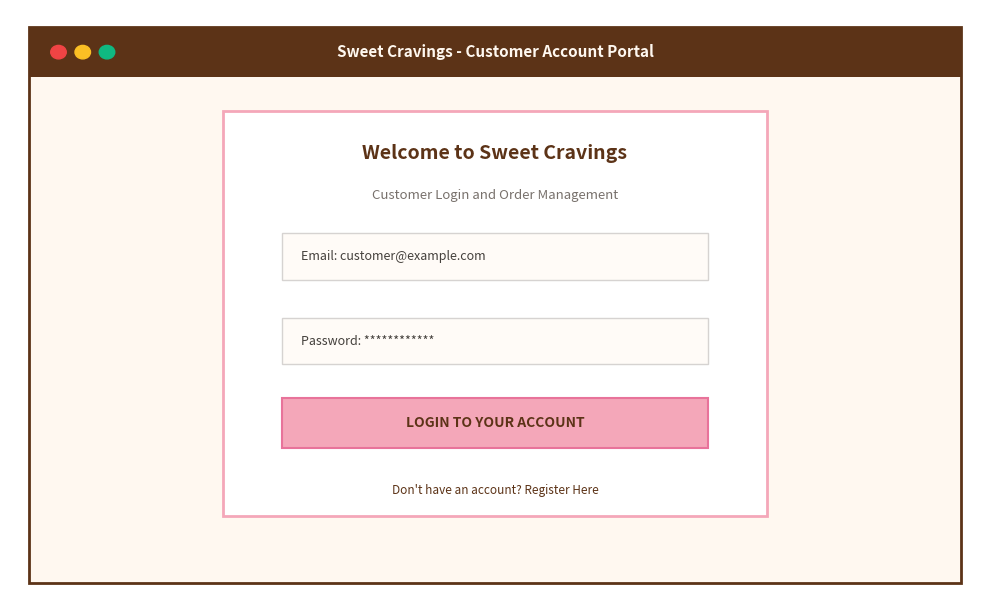
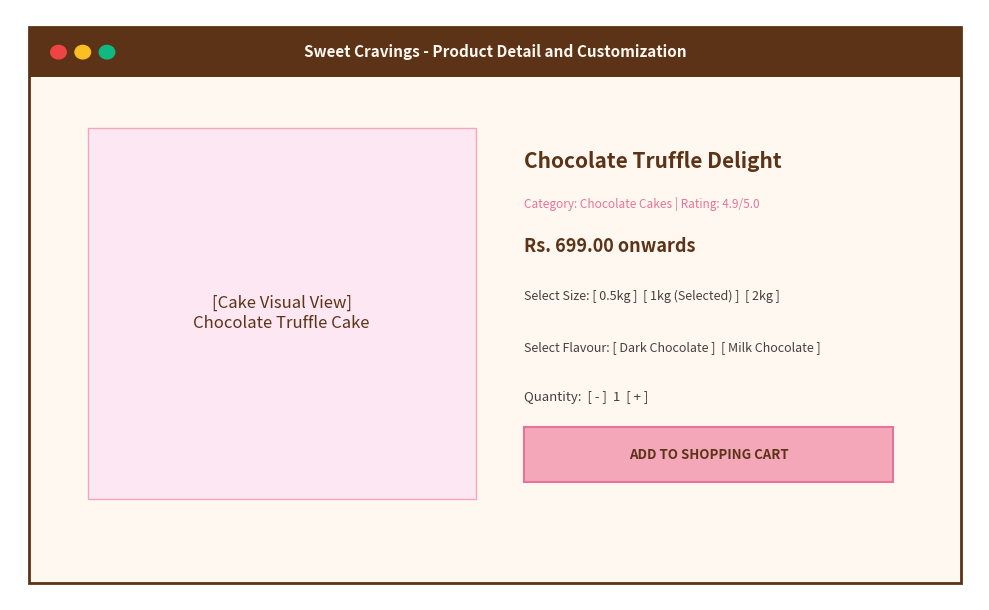
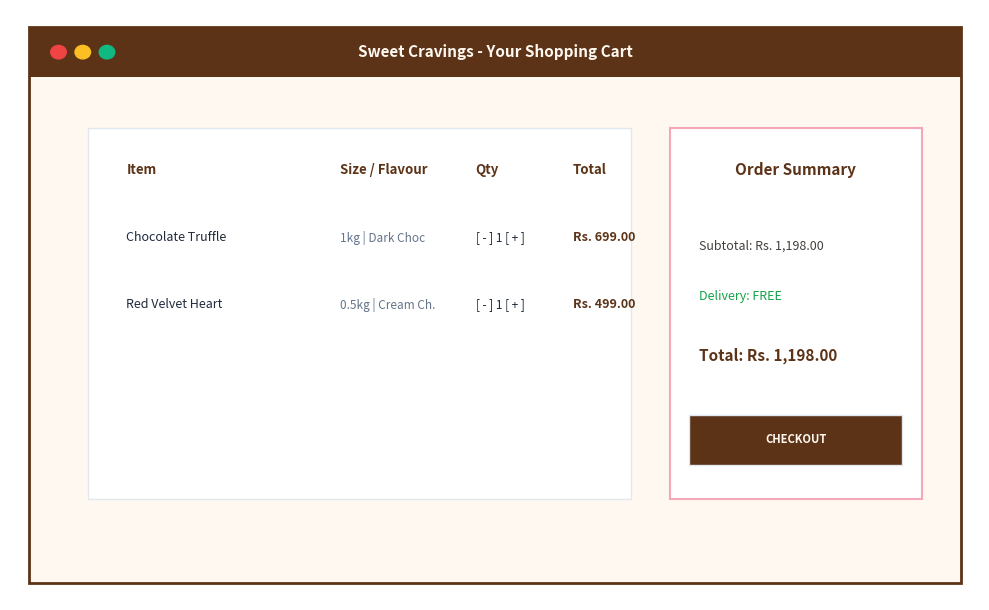
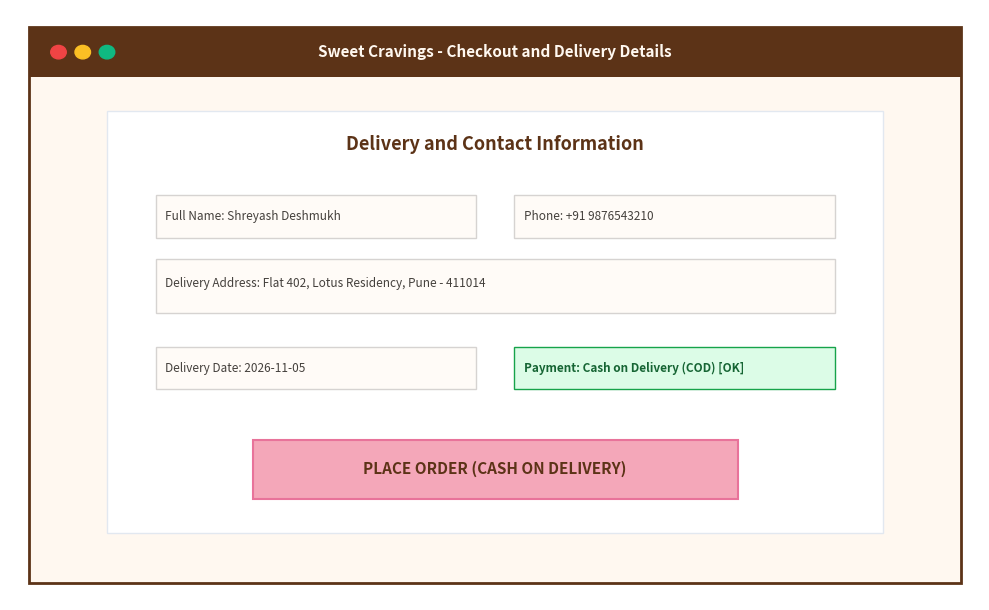

Recreate these plots in Python, in order.
import matplotlib
matplotlib.use('Agg')
import matplotlib.pyplot as plt
import matplotlib.patches as patches
import os

assets = r'C:\Users\Admin\.gemini\antigravity\scratch\sweet_cravings\report\assets'
os.makedirs(assets, exist_ok=True)

def make_ui_mockup(filename, title, elements):
    fig, ax = plt.subplots(figsize=(10, 6.2), dpi=200)
    ax.set_xlim(0, 10)
    ax.set_ylim(0, 7)
    ax.axis('off')
    
    # Browser Window Chrome
    ax.add_patch(patches.Rectangle((0.2, 0.2), 9.6, 6.6, facecolor='#FFF8F0', edgecolor='#5C3317', lw=2))
    ax.add_patch(patches.Rectangle((0.2, 6.2), 9.6, 0.6, facecolor='#5C3317'))
    
    # Traffic dots
    for i, c in enumerate(['#EF4444', '#FBBF24', '#10B981']):
        ax.add_patch(plt.Circle((0.5 + i*0.25, 6.5), 0.08, color=c))
        
    ax.text(5.0, 6.5, f'Sweet Cravings - {title}', ha='center', va='center', color='#FFF8F0', fontsize=11, fontweight='bold')
    
    # Content rendering
    for el in elements:
        t = el['type']
        if t == 'rect':
            ax.add_patch(patches.Rectangle((el['x'], el['y']), el['w'], el['h'], facecolor=el.get('bg', 'white'), edgecolor=el.get('border', '#E2E8F0'), lw=el.get('lw', 1)))
        elif t == 'text':
            ax.text(el['x'], el['y'], el['text'], fontsize=el.get('size', 10), fontweight=el.get('weight', 'normal'), color=el.get('color', '#1E293B'), ha=el.get('ha', 'left'), va=el.get('va', 'center'))
            
    plt.tight_layout()
    plt.savefig(os.path.join(assets, filename))
    plt.close()

# 1. Fig 4.1: Customer Registration & Login Screen
make_ui_mockup('fig4_1_login_reg.png', 'Customer Account Portal', [
    {'type': 'rect', 'x': 2.2, 'y': 1.0, 'w': 5.6, 'h': 4.8, 'bg': 'white', 'border': '#F4A7B9', 'lw': 2},
    {'type': 'text', 'x': 5.0, 'y': 5.3, 'text': 'Welcome to Sweet Cravings', 'size': 14, 'weight': 'bold', 'color': '#5C3317', 'ha': 'center'},
    {'type': 'text', 'x': 5.0, 'y': 4.8, 'text': 'Customer Login and Order Management', 'size': 9.5, 'color': '#78716C', 'ha': 'center'},
    {'type': 'rect', 'x': 2.8, 'y': 3.8, 'w': 4.4, 'h': 0.55, 'bg': '#FFFBF7', 'border': '#D6D3D1'},
    {'type': 'text', 'x': 3.0, 'y': 4.07, 'text': 'Email: customer@example.com', 'size': 9, 'color': '#44403C'},
    {'type': 'rect', 'x': 2.8, 'y': 2.8, 'w': 4.4, 'h': 0.55, 'bg': '#FFFBF7', 'border': '#D6D3D1'},
    {'type': 'text', 'x': 3.0, 'y': 3.07, 'text': 'Password: ************', 'size': 9, 'color': '#44403C'},
    {'type': 'rect', 'x': 2.8, 'y': 1.8, 'w': 4.4, 'h': 0.6, 'bg': '#F4A7B9', 'border': '#E8739A', 'lw': 1.5},
    {'type': 'text', 'x': 5.0, 'y': 2.1, 'text': 'LOGIN TO YOUR ACCOUNT', 'size': 10, 'weight': 'bold', 'color': '#5C3317', 'ha': 'center'},
    {'type': 'text', 'x': 5.0, 'y': 1.3, 'text': "Don't have an account? Register Here", 'size': 8.5, 'color': '#5C3317', 'ha': 'center'}
])

# 2. Fig 4.2: Cake Detail & Customization Screen
make_ui_mockup('fig4_2_cake_detail.png', 'Product Detail and Customization', [
    {'type': 'rect', 'x': 0.8, 'y': 1.2, 'w': 4.0, 'h': 4.4, 'bg': '#FCE7F3', 'border': '#F4A7B9'},
    {'type': 'text', 'x': 2.8, 'y': 3.4, 'text': '[Cake Visual View]\nChocolate Truffle Cake', 'size': 12, 'color': '#5C3317', 'ha': 'center'},
    {'type': 'text', 'x': 5.3, 'y': 5.2, 'text': 'Chocolate Truffle Delight', 'size': 15, 'weight': 'bold', 'color': '#5C3317'},
    {'type': 'text', 'x': 5.3, 'y': 4.7, 'text': 'Category: Chocolate Cakes | Rating: 4.9/5.0', 'size': 8.5, 'color': '#E8739A'},
    {'type': 'text', 'x': 5.3, 'y': 4.2, 'text': 'Rs. 699.00 onwards', 'size': 13, 'weight': 'bold', 'color': '#5C3317'},
    {'type': 'text', 'x': 5.3, 'y': 3.6, 'text': 'Select Size: [ 0.5kg ]  [ 1kg (Selected) ]  [ 2kg ]', 'size': 9, 'color': '#44403C'},
    {'type': 'text', 'x': 5.3, 'y': 3.0, 'text': 'Select Flavour: [ Dark Chocolate ]  [ Milk Chocolate ]', 'size': 9, 'color': '#44403C'},
    {'type': 'text', 'x': 5.3, 'y': 2.4, 'text': 'Quantity:  [ - ]  1  [ + ]', 'size': 9.5, 'color': '#44403C'},
    {'type': 'rect', 'x': 5.3, 'y': 1.4, 'w': 3.8, 'h': 0.65, 'bg': '#F4A7B9', 'border': '#E8739A', 'lw': 1.5},
    {'type': 'text', 'x': 7.2, 'y': 1.72, 'text': 'ADD TO SHOPPING CART', 'size': 9.5, 'weight': 'bold', 'color': '#5C3317', 'ha': 'center'}
])

# 3. Fig 4.3: Shopping Cart Management
make_ui_mockup('fig4_3_cart.png', 'Your Shopping Cart', [
    {'type': 'rect', 'x': 0.8, 'y': 1.2, 'w': 5.6, 'h': 4.4, 'bg': 'white', 'border': '#E2E8F0'},
    {'type': 'text', 'x': 1.2, 'y': 5.1, 'text': 'Item', 'size': 9.5, 'weight': 'bold', 'color': '#5C3317'},
    {'type': 'text', 'x': 3.4, 'y': 5.1, 'text': 'Size / Flavour', 'size': 9.5, 'weight': 'bold', 'color': '#5C3317'},
    {'type': 'text', 'x': 4.8, 'y': 5.1, 'text': 'Qty', 'size': 9.5, 'weight': 'bold', 'color': '#5C3317'},
    {'type': 'text', 'x': 5.8, 'y': 5.1, 'text': 'Total', 'size': 9.5, 'weight': 'bold', 'color': '#5C3317'},
    # Item 1
    {'type': 'text', 'x': 1.2, 'y': 4.3, 'text': 'Chocolate Truffle', 'size': 9, 'color': '#1E293B'},
    {'type': 'text', 'x': 3.4, 'y': 4.3, 'text': '1kg | Dark Choc', 'size': 8.5, 'color': '#64748B'},
    {'type': 'text', 'x': 4.8, 'y': 4.3, 'text': '[ - ] 1 [ + ]', 'size': 8.5, 'color': '#1E293B'},
    {'type': 'text', 'x': 5.8, 'y': 4.3, 'text': 'Rs. 699.00', 'size': 9, 'weight': 'bold', 'color': '#5C3317'},
    # Item 2
    {'type': 'text', 'x': 1.2, 'y': 3.5, 'text': 'Red Velvet Heart', 'size': 9, 'color': '#1E293B'},
    {'type': 'text', 'x': 3.4, 'y': 3.5, 'text': '0.5kg | Cream Ch.', 'size': 8.5, 'color': '#64748B'},
    {'type': 'text', 'x': 4.8, 'y': 3.5, 'text': '[ - ] 1 [ + ]', 'size': 8.5, 'color': '#1E293B'},
    {'type': 'text', 'x': 5.8, 'y': 3.5, 'text': 'Rs. 499.00', 'size': 9, 'weight': 'bold', 'color': '#5C3317'},
    # Summary Box
    {'type': 'rect', 'x': 6.8, 'y': 1.2, 'w': 2.6, 'h': 4.4, 'bg': 'white', 'border': '#F4A7B9', 'lw': 1.5},
    {'type': 'text', 'x': 8.1, 'y': 5.1, 'text': 'Order Summary', 'size': 11, 'weight': 'bold', 'color': '#5C3317', 'ha': 'center'},
    {'type': 'text', 'x': 7.1, 'y': 4.2, 'text': 'Subtotal: Rs. 1,198.00', 'size': 9, 'color': '#44403C'},
    {'type': 'text', 'x': 7.1, 'y': 3.6, 'text': 'Delivery: FREE', 'size': 9, 'color': '#16A34A'},
    {'type': 'text', 'x': 7.1, 'y': 2.9, 'text': 'Total: Rs. 1,198.00', 'size': 11, 'weight': 'bold', 'color': '#5C3317'},
    {'type': 'rect', 'x': 7.0, 'y': 1.6, 'w': 2.2, 'h': 0.6, 'bg': '#5C3317'},
    {'type': 'text', 'x': 8.1, 'y': 1.9, 'text': 'CHECKOUT', 'size': 8, 'weight': 'bold', 'color': '#FFF8F0', 'ha': 'center'}
])

# 4. Fig 4.4: Checkout & Cash on Delivery Form
make_ui_mockup('fig4_4_checkout.png', 'Checkout and Delivery Details', [
    {'type': 'rect', 'x': 1.0, 'y': 0.8, 'w': 8.0, 'h': 5.0, 'bg': 'white', 'border': '#E2E8F0'},
    {'type': 'text', 'x': 5.0, 'y': 5.4, 'text': 'Delivery and Contact Information', 'size': 13, 'weight': 'bold', 'color': '#5C3317', 'ha': 'center'},
    {'type': 'rect', 'x': 1.5, 'y': 4.3, 'w': 3.3, 'h': 0.5, 'bg': '#FFFBF7', 'border': '#D6D3D1'},
    {'type': 'text', 'x': 1.6, 'y': 4.55, 'text': 'Full Name: Shreyash Deshmukh', 'size': 8.5, 'color': '#44403C'},
    {'type': 'rect', 'x': 5.2, 'y': 4.3, 'w': 3.3, 'h': 0.5, 'bg': '#FFFBF7', 'border': '#D6D3D1'},
    {'type': 'text', 'x': 5.3, 'y': 4.55, 'text': 'Phone: +91 9876543210', 'size': 8.5, 'color': '#44403C'},
    {'type': 'rect', 'x': 1.5, 'y': 3.4, 'w': 7.0, 'h': 0.65, 'bg': '#FFFBF7', 'border': '#D6D3D1'},
    {'type': 'text', 'x': 1.6, 'y': 3.75, 'text': 'Delivery Address: Flat 402, Lotus Residency, Pune - 411014', 'size': 8.5, 'color': '#44403C'},
    {'type': 'rect', 'x': 1.5, 'y': 2.5, 'w': 3.3, 'h': 0.5, 'bg': '#FFFBF7', 'border': '#D6D3D1'},
    {'type': 'text', 'x': 1.6, 'y': 2.75, 'text': 'Delivery Date: 2026-11-05', 'size': 8.5, 'color': '#44403C'},
    {'type': 'rect', 'x': 5.2, 'y': 2.5, 'w': 3.3, 'h': 0.5, 'bg': '#DCFCE7', 'border': '#16A34A'},
    {'type': 'text', 'x': 5.3, 'y': 2.75, 'text': 'Payment: Cash on Delivery (COD) [OK]', 'size': 8.5, 'weight': 'bold', 'color': '#166534'},
    {'type': 'rect', 'x': 2.5, 'y': 1.2, 'w': 5.0, 'h': 0.7, 'bg': '#F4A7B9', 'border': '#E8739A', 'lw': 1.5},
    {'type': 'text', 'x': 5.0, 'y': 1.55, 'text': 'PLACE ORDER (CASH ON DELIVERY)', 'size': 11, 'weight': 'bold', 'color': '#5C3317', 'ha': 'center'}
])

print('Input screens generated successfully')
